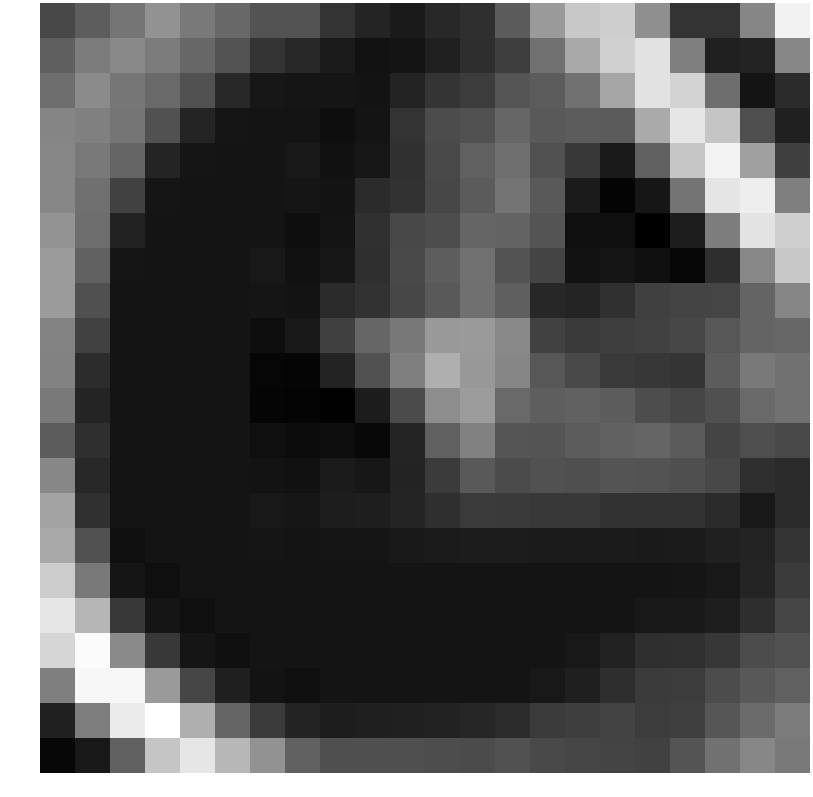

The table this chart was drawn from, first rows:
-0.464863, 0.361436, 1.323784, 2.482996, 1.491302, 0.809546, -0.036169, -0.031523, -1.299019, -1.919468, -2.324369, -1.738911, -1.462458, 0.262745, 2.772977, 4.606668, 4.848880, 2.338684, -1.318375, -1.331200, 1.990042, 6.302492
0.4427, 1.601, 2.127, 1.571, 0.7463, -0.04319, -1.291, -1.765, -2.271, -2.649, -2.549, -2.085, -1.523, -0.8719, 1.155, 3.337, 4.932, 5.67, 1.696, -2.047, -1.937, 2.049
1.04, 2.178, 1.371, 0.8782, -0.1019, -1.765, -2.439, -2.513, -2.511, -2.571, -1.946, -1.262, -0.9605, 0.04527, 0.3263, 1.198, 3.259, 5.642, 5.09, 1.02, -2.553, -1.652
1.939, 1.76, 1.296, -0.1231, -1.912, -2.513, -2.551, -2.551, -2.769, -2.567, -1.303, -0.3359, -0.119, 0.7048, 0.2381, 0.3362, 0.2659, 3.433, 5.801, 4.486, -0.2309, -2.036
2.039, 1.519, 0.6906, -1.912, -2.513, -2.551, -2.551, -2.384, -2.687, -2.417, -1.428, -0.434, 0.4966, 1.08, -0.0877, -1.088, -2.306, 0.5344, 4.524, 6.35, 3.008, -0.8422
2.031, 1.119, -0.7231, -2.513, -2.551, -2.551, -2.551, -2.511, -2.571, -1.634, -1.346, -0.5017, 0.2853, 1.259, 0.2068, -2.273, -3.173, -2.453, 1.281, 5.768, 6.115, 1.693
2.502, 1.052, -1.986, -2.551, -2.551, -2.551, -2.551, -2.769, -2.567, -1.384, -0.4774, -0.2799, 0.6597, 0.5948, 0.009620, -2.769, -2.747, -3.367, -2.211, 1.627, 5.739, 4.913
2.822, 0.5202, -2.513, -2.551, -2.551, -2.551, -2.384, -2.687, -2.417, -1.46, -0.4457, 0.3604, 1.144, -0.02887, -0.6524, -2.647, -2.519, -2.723, -3.1, -1.502, 2.083, 4.624
2.834, -0.1711, -2.551, -2.551, -2.551, -2.551, -2.511, -2.571, -1.634, -1.346, -0.5017, 0.254, 1.134, 0.4465, -1.787, -1.854, -1.447, -0.8046, -0.6266, -0.5893, 0.6325, 1.994
1.867, -0.7176, -2.551, -2.551, -2.551, -2.551, -2.769, -2.399, -0.8124, 0.7117, 1.414, 2.737, 2.793, 2.094, -0.7653, -1.021, -0.8691, -0.7672, -0.5172, 0.1307, 0.63, 0.7622
1.844, -1.556, -2.551, -2.551, -2.551, -2.551, -3.092, -3.161, -1.935, -0.1244, 1.728, 3.607, 2.693, 2.004, 0.1184, -0.4049, -1.031, -1.158, -1.226, 0.3227, 1.462, 1.149
1.459, -1.887, -2.551, -2.551, -2.551, -2.551, -3.132, -3.185, -3.292, -2.247, -0.3578, 2.282, 2.857, 0.8538, 0.3922, 0.5103, 0.3313, -0.2723, -0.5756, -0.1624, 0.8166, 1.136
0.3035, -1.471, -2.551, -2.551, -2.551, -2.551, -2.76, -2.85, -2.798, -3.034, -1.915, 0.4604, 1.791, 0.03968, -0.01107, 0.3343, 0.5651, 0.6795, 0.2781, -0.6276, -0.2447, -0.432
2.031, -1.704, -2.551, -2.551, -2.551, -2.551, -2.574, -2.664, -2.272, -2.421, -1.933, -1.001, 0.1879, -0.3774, -0.09716, -0.2159, -0.017, -0.05763, -0.1817, -0.4885, -1.47, -1.693
3.159, -1.378, -2.551, -2.551, -2.551, -2.551, -2.407, -2.48, -2.18, -2.136, -1.89, -1.471, -0.9795, -1.018, -1.1, -1.097, -1.354, -1.367, -1.341, -1.623, -2.395, -1.624
3.337, -0.07507, -2.739, -2.551, -2.551, -2.551, -2.52, -2.539, -2.528, -2.507, -2.36, -2.286, -2.248, -2.248, -2.279, -2.259, -2.271, -2.292, -2.271, -2.068, -1.968, -1.276
4.784, 1.47, -2.507, -2.739, -2.551, -2.551, -2.551, -2.551, -2.551, -2.551, -2.551, -2.551, -2.551, -2.551, -2.551, -2.551, -2.551, -2.551, -2.511, -2.376, -1.906, -0.9861
5.811, 3.907, -1.059, -2.507, -2.739, -2.551, -2.551, -2.551, -2.551, -2.551, -2.551, -2.551, -2.551, -2.551, -2.551, -2.551, -2.551, -2.384, -2.365, -2.154, -1.53, -0.5583
5.191, 6.652, 2.152, -1.059, -2.507, -2.739, -2.551, -2.551, -2.551, -2.551, -2.551, -2.551, -2.551, -2.551, -2.551, -2.384, -1.979, -1.489, -1.409, -1.153, -0.3377, -0.1136
1.725, 6.508, 6.491, 2.769, -0.5549, -2.124, -2.586, -2.739, -2.551, -2.551, -2.551, -2.551, -2.551, -2.551, -2.384, -2.106, -1.5, -0.9833, -0.9635, -0.3253, 0.1711, 0.5205
-2.034, 1.685, 6.009, 6.83, 3.606, 0.664, -0.9844, -1.956, -2.182, -2.122, -2.047, -2, -1.827, -1.55, -0.9845, -0.871, -0.6875, -0.9698, -0.8446, 0.08784, 0.932, 1.533
-3.066, -2.41, 0.4747, 4.512, 5.806, 3.932, 2.456, 0.5581, -0.1965, -0.1837, -0.198, -0.2655, -0.3535, -0.1095, -0.4365, -0.5819, -0.647, -0.7615, 0.000423, 1.174, 2.037, 1.454
